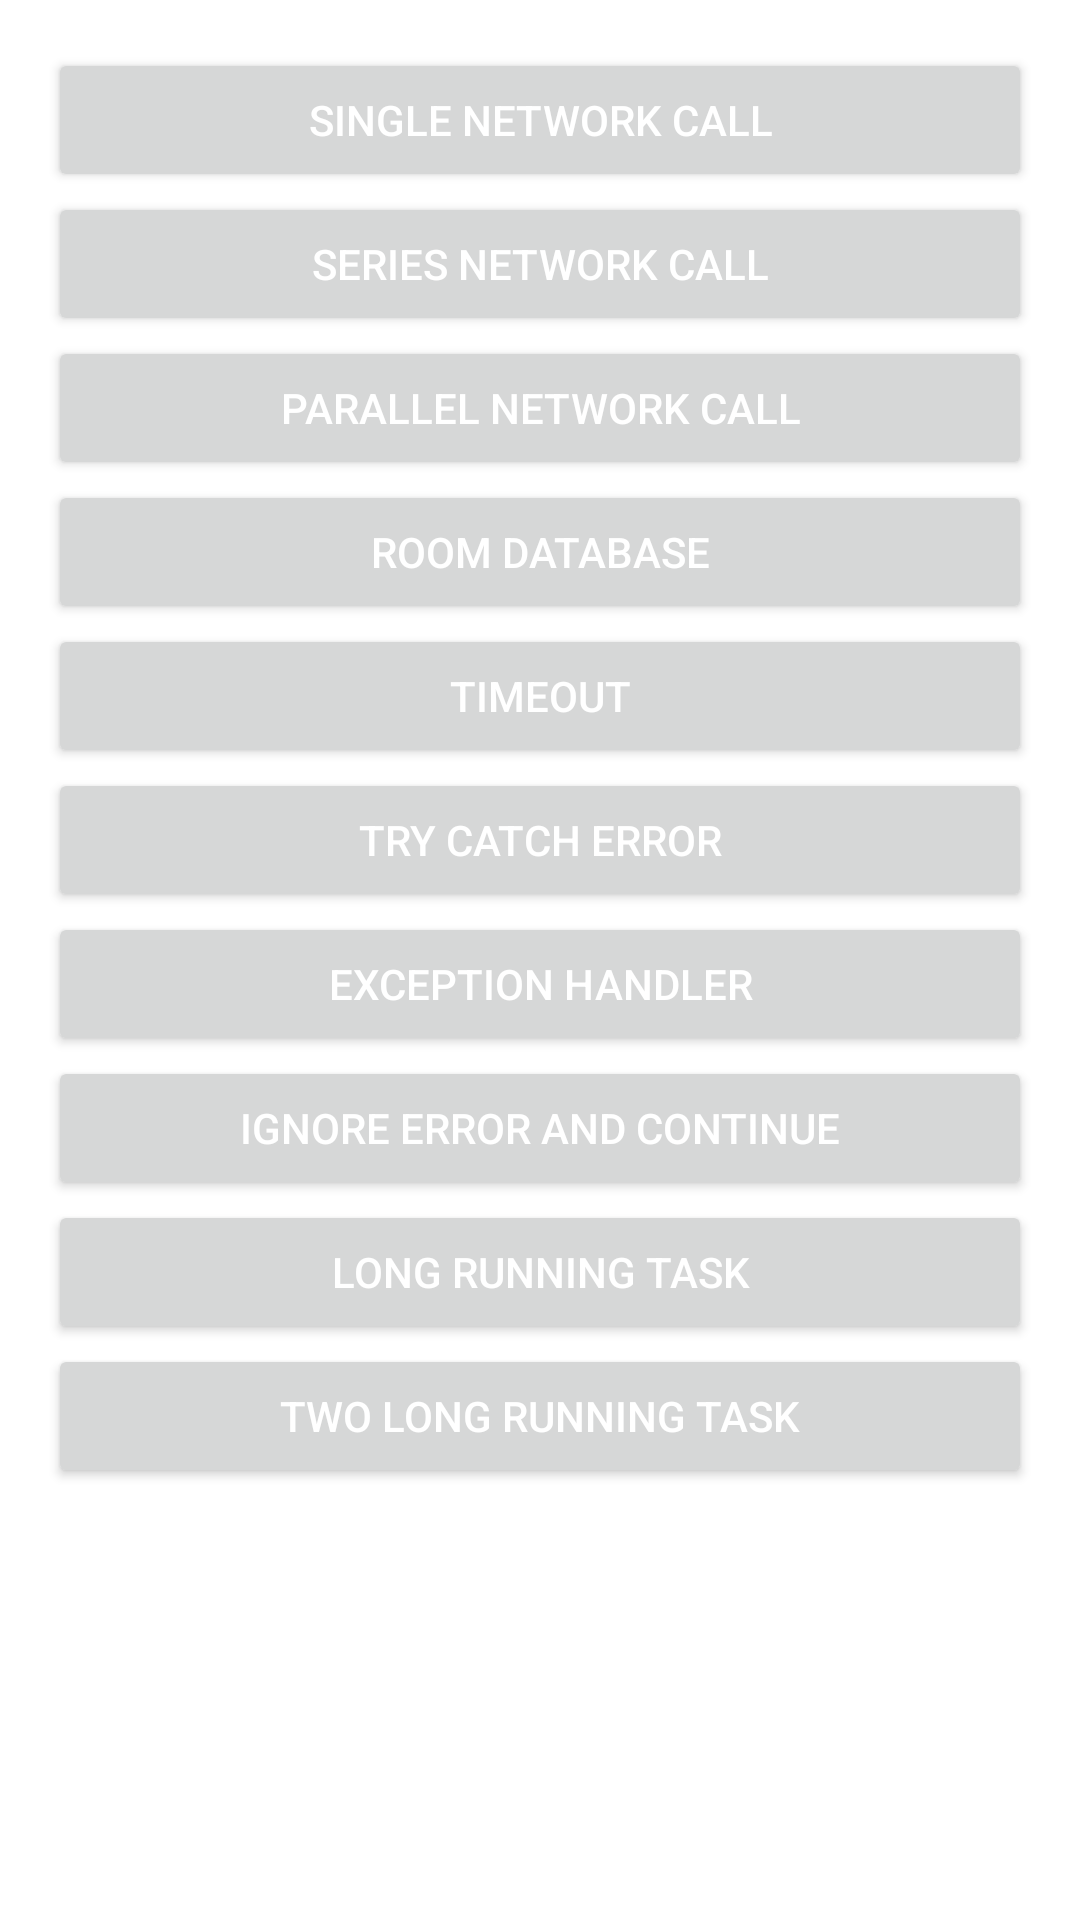

Reconstruct the res/layout file that produces this screen, plus the resources it refers to.
<!-- AndroidManifest.xml: application theme Theme.Kotlin_Coroutines_Demo -->
<!-- res/layout/activity_main.xml -->
<?xml version="1.0" encoding="utf-8"?>
<ScrollView xmlns:android="http://schemas.android.com/apk/res/android"
    xmlns:tools="http://schemas.android.com/tools"
    android:layout_width="match_parent"
    android:layout_height="match_parent"
    android:fadeScrollbars="false"
    android:paddingLeft="16dp"
    android:paddingTop="16dp"
    android:paddingRight="16dp"
    android:paddingBottom="16dp"
    tools:context=".MainActivity">

    <LinearLayout
        android:layout_width="match_parent"
        android:layout_height="wrap_content"
        android:orientation="vertical">

        <Button
            android:id="@+id/singleNetworkCall"
            android:layout_width="match_parent"
            android:layout_height="wrap_content"
            android:text="@string/single_network_call"
            android:textColor="@android:color/white" />

        <Button
            android:id="@+id/seriesNetworkCall"
            android:layout_width="match_parent"
            android:layout_height="wrap_content"
            android:text="@string/series_network_calls"
            android:textColor="@android:color/white" />

        <Button
            android:id="@+id/parallelNetworkCall"
            android:layout_width="match_parent"
            android:layout_height="wrap_content"
            android:text="@string/parallel_network_calls"
            android:textColor="@android:color/white" />

        <Button
            android:id="@+id/roomDatabase"
            android:layout_width="match_parent"
            android:layout_height="wrap_content"
            android:text="@string/room_database"
            android:textColor="@android:color/white" />

        <Button
            android:id="@+id/timeout"
            android:layout_width="match_parent"
            android:layout_height="wrap_content"
            android:text="@string/timeout"
            android:textColor="@android:color/white" />

        <Button
            android:id="@+id/tryCatchError"
            android:layout_width="match_parent"
            android:layout_height="wrap_content"
            android:text="@string/try_catch_error"
            android:textColor="@android:color/white" />

        <Button
            android:id="@+id/exceptionHandler"
            android:layout_width="match_parent"
            android:layout_height="wrap_content"
            android:text="@string/exception_handler"
            android:textColor="@android:color/white" />

        <Button
            android:id="@+id/ignoreErrorANdContinue"
            android:layout_width="match_parent"
            android:layout_height="wrap_content"
            android:text="@string/ignore_error_and_continue"
            android:textColor="@android:color/white" />

        <Button
            android:id="@+id/longRunningTask"
            android:layout_width="match_parent"
            android:layout_height="wrap_content"
            android:text="@string/long_running_task"
            android:textColor="@android:color/white" />

        <Button
            android:id="@+id/twoLongRunningTask"
            android:layout_width="match_parent"
            android:layout_height="wrap_content"
            android:text="@string/two_long_running_tasks"
            android:textColor="@android:color/white" />

    </LinearLayout>
</ScrollView>
<!-- resources referenced by this layout -->
<resources>
  <string name="exception_handler">Exception Handler</string>
  <string name="ignore_error_and_continue">Ignore Error and Continue</string>
  <string name="long_running_task">Long Running Task</string>
  <string name="parallel_network_calls">Parallel Network Call</string>
  <string name="room_database">Room Database</string>
  <string name="series_network_calls">Series Network Call</string>
  <string name="single_network_call">Single Network Call</string>
  <string name="timeout">TimeOut</string>
  <string name="try_catch_error">Try Catch Error</string>
  <string name="two_long_running_tasks">Two Long Running Task</string>
  <style name="Theme.Kotlin_Coroutines_Demo" parent="Theme.MaterialComponents.DayNight.DarkActionBar">
          
          <item name="colorPrimary">@color/purple_500</item>
          <item name="colorPrimaryVariant">@color/purple_700</item>
          <item name="colorOnPrimary">@color/white</item>
          
          <item name="colorSecondary">@color/teal_200</item>
          <item name="colorSecondaryVariant">@color/teal_700</item>
          <item name="colorOnSecondary">@color/black</item>
          
          <item name="android:statusBarColor" tools:targetApi="l">?attr/colorPrimaryVariant</item>
          
      </style>
  <!-- not gathered from this repository: default colours our renderer supplied (Android Studio template values) -->
  <color name="purple_500">#FF6200EE</color>
  <color name="purple_700">#FF3700B3</color>
  <color name="teal_200">#FF03DAC5</color>
  <color name="teal_700">#FF018786</color>
  <color name="black">#FF000000</color>
  <color name="white">#FFFFFFFF</color>
</resources>
